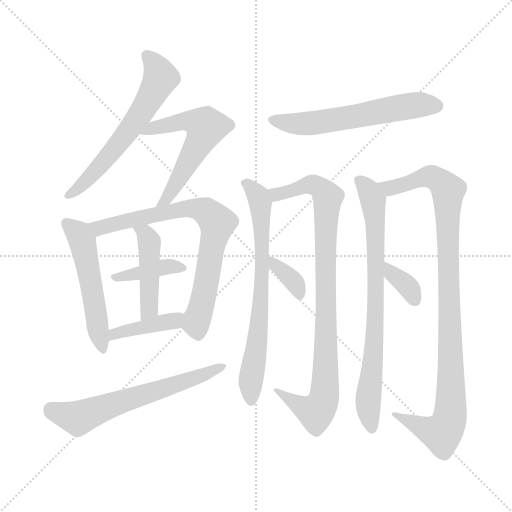
t = 0.00 s
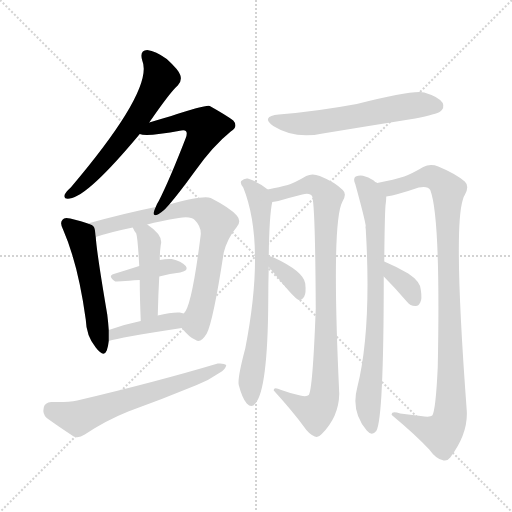
t = 2.21 s
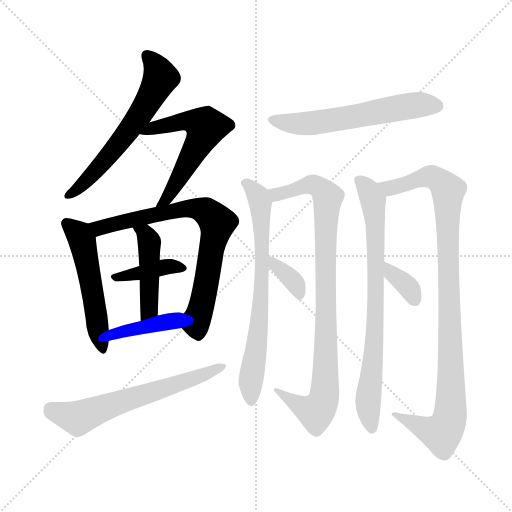
t = 4.41 s
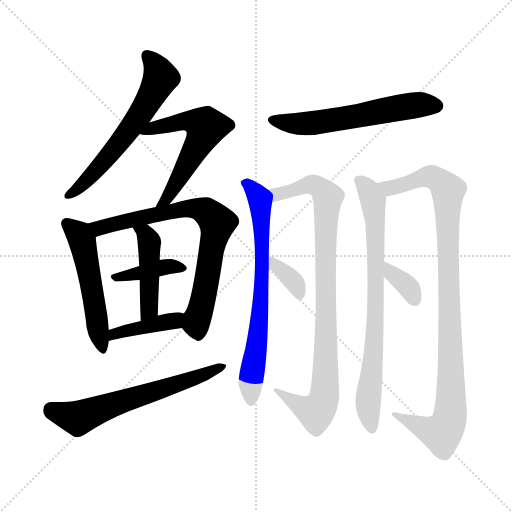
t = 6.62 s
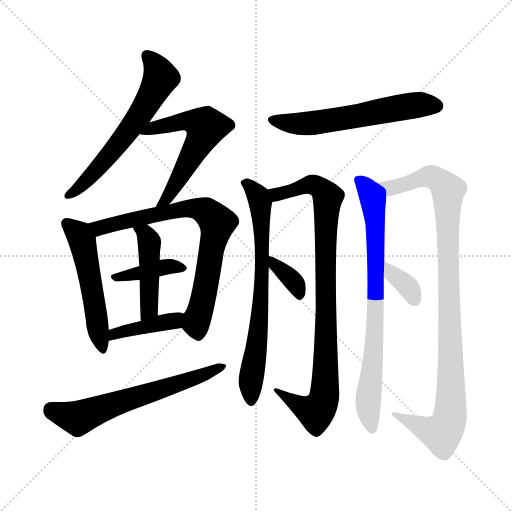
t = 8.83 s
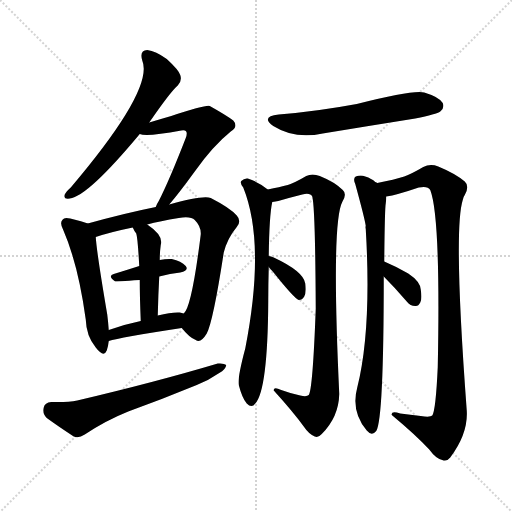
t = 11.03 s

The animated SVG that drew these frames (rendered in a browser with its animation timeline set to each time). Animation: 15 CSS @keyframes rules; one cycle of 11.03 s.

<svg version="1.1" viewBox="0 0 1024 1024" xmlns="http://www.w3.org/2000/svg">
  <g stroke="lightgray" stroke-dasharray="1,1" stroke-width="1" transform="scale(4, 4)">
    <line x1="0" y1="0" x2="256" y2="256"></line>
    <line x1="256" y1="0" x2="0" y2="256"></line>
    <line x1="128" y1="0" x2="128" y2="256"></line>
    <line x1="0" y1="128" x2="256" y2="128"></line>
  </g>
<g transform="scale(1, -1) translate(0, -900)">
   <style type="text/css">
    @keyframes keyframes0 {
      from {
       stroke: blue;
       stroke-dashoffset: 607;
       stroke-width: 128;
       }
       66% {
       animation-timing-function: step-end;
       stroke: blue;
       stroke-dashoffset: 0;
       stroke-width: 128;
       }
       to {
       stroke: black;
       stroke-width: 1024;
       }
       }
       #make-me-a-hanzi-animation-0 {
         animation: keyframes0 0.743978s both;
         animation-delay: 0.000000s;
         animation-timing-function: linear;
       }
    @keyframes keyframes1 {
      from {
       stroke: blue;
       stroke-dashoffset: 566;
       stroke-width: 128;
       }
       65% {
       animation-timing-function: step-end;
       stroke: blue;
       stroke-dashoffset: 0;
       stroke-width: 128;
       }
       to {
       stroke: black;
       stroke-width: 1024;
       }
       }
       #make-me-a-hanzi-animation-1 {
         animation: keyframes1 0.710612s both;
         animation-delay: 0.743978s;
         animation-timing-function: linear;
       }
    @keyframes keyframes2 {
      from {
       stroke: blue;
       stroke-dashoffset: 519;
       stroke-width: 128;
       }
       63% {
       animation-timing-function: step-end;
       stroke: blue;
       stroke-dashoffset: 0;
       stroke-width: 128;
       }
       to {
       stroke: black;
       stroke-width: 1024;
       }
       }
       #make-me-a-hanzi-animation-2 {
         animation: keyframes2 0.672363s both;
         animation-delay: 1.454590s;
         animation-timing-function: linear;
       }
    @keyframes keyframes3 {
      from {
       stroke: blue;
       stroke-dashoffset: 745;
       stroke-width: 128;
       }
       71% {
       animation-timing-function: step-end;
       stroke: blue;
       stroke-dashoffset: 0;
       stroke-width: 128;
       }
       to {
       stroke: black;
       stroke-width: 1024;
       }
       }
       #make-me-a-hanzi-animation-3 {
         animation: keyframes3 0.856283s both;
         animation-delay: 2.126953s;
         animation-timing-function: linear;
       }
    @keyframes keyframes4 {
      from {
       stroke: blue;
       stroke-dashoffset: 390;
       stroke-width: 128;
       }
       56% {
       animation-timing-function: step-end;
       stroke: blue;
       stroke-dashoffset: 0;
       stroke-width: 128;
       }
       to {
       stroke: black;
       stroke-width: 1024;
       }
       }
       #make-me-a-hanzi-animation-4 {
         animation: keyframes4 0.567383s both;
         animation-delay: 2.983236s;
         animation-timing-function: linear;
       }
    @keyframes keyframes5 {
      from {
       stroke: blue;
       stroke-dashoffset: 448;
       stroke-width: 128;
       }
       59% {
       animation-timing-function: step-end;
       stroke: blue;
       stroke-dashoffset: 0;
       stroke-width: 128;
       }
       to {
       stroke: black;
       stroke-width: 1024;
       }
       }
       #make-me-a-hanzi-animation-5 {
         animation: keyframes5 0.614583s both;
         animation-delay: 3.550618s;
         animation-timing-function: linear;
       }
    @keyframes keyframes6 {
      from {
       stroke: blue;
       stroke-dashoffset: 407;
       stroke-width: 128;
       }
       57% {
       animation-timing-function: step-end;
       stroke: blue;
       stroke-dashoffset: 0;
       stroke-width: 128;
       }
       to {
       stroke: black;
       stroke-width: 1024;
       }
       }
       #make-me-a-hanzi-animation-6 {
         animation: keyframes6 0.581217s both;
         animation-delay: 4.165202s;
         animation-timing-function: linear;
       }
    @keyframes keyframes7 {
      from {
       stroke: blue;
       stroke-dashoffset: 623;
       stroke-width: 128;
       }
       67% {
       animation-timing-function: step-end;
       stroke: blue;
       stroke-dashoffset: 0;
       stroke-width: 128;
       }
       to {
       stroke: black;
       stroke-width: 1024;
       }
       }
       #make-me-a-hanzi-animation-7 {
         animation: keyframes7 0.756999s both;
         animation-delay: 4.746419s;
         animation-timing-function: linear;
       }
    @keyframes keyframes8 {
      from {
       stroke: blue;
       stroke-dashoffset: 584;
       stroke-width: 128;
       }
       66% {
       animation-timing-function: step-end;
       stroke: blue;
       stroke-dashoffset: 0;
       stroke-width: 128;
       }
       to {
       stroke: black;
       stroke-width: 1024;
       }
       }
       #make-me-a-hanzi-animation-8 {
         animation: keyframes8 0.725260s both;
         animation-delay: 5.503418s;
         animation-timing-function: linear;
       }
    @keyframes keyframes9 {
      from {
       stroke: blue;
       stroke-dashoffset: 704;
       stroke-width: 128;
       }
       70% {
       animation-timing-function: step-end;
       stroke: blue;
       stroke-dashoffset: 0;
       stroke-width: 128;
       }
       to {
       stroke: black;
       stroke-width: 1024;
       }
       }
       #make-me-a-hanzi-animation-9 {
         animation: keyframes9 0.822917s both;
         animation-delay: 6.228678s;
         animation-timing-function: linear;
       }
    @keyframes keyframes10 {
      from {
       stroke: blue;
       stroke-dashoffset: 901;
       stroke-width: 128;
       }
       75% {
       animation-timing-function: step-end;
       stroke: blue;
       stroke-dashoffset: 0;
       stroke-width: 128;
       }
       to {
       stroke: black;
       stroke-width: 1024;
       }
       }
       #make-me-a-hanzi-animation-10 {
         animation: keyframes10 0.983236s both;
         animation-delay: 7.051595s;
         animation-timing-function: linear;
       }
    @keyframes keyframes11 {
      from {
       stroke: blue;
       stroke-dashoffset: 352;
       stroke-width: 128;
       }
       53% {
       animation-timing-function: step-end;
       stroke: blue;
       stroke-dashoffset: 0;
       stroke-width: 128;
       }
       to {
       stroke: black;
       stroke-width: 1024;
       }
       }
       #make-me-a-hanzi-animation-11 {
         animation: keyframes11 0.536458s both;
         animation-delay: 8.034831s;
         animation-timing-function: linear;
       }
    @keyframes keyframes12 {
      from {
       stroke: blue;
       stroke-dashoffset: 762;
       stroke-width: 128;
       }
       71% {
       animation-timing-function: step-end;
       stroke: blue;
       stroke-dashoffset: 0;
       stroke-width: 128;
       }
       to {
       stroke: black;
       stroke-width: 1024;
       }
       }
       #make-me-a-hanzi-animation-12 {
         animation: keyframes12 0.870117s both;
         animation-delay: 8.571289s;
         animation-timing-function: linear;
       }
    @keyframes keyframes13 {
      from {
       stroke: blue;
       stroke-dashoffset: 992;
       stroke-width: 128;
       }
       76% {
       animation-timing-function: step-end;
       stroke: blue;
       stroke-dashoffset: 0;
       stroke-width: 128;
       }
       to {
       stroke: black;
       stroke-width: 1024;
       }
       }
       #make-me-a-hanzi-animation-13 {
         animation: keyframes13 1.057292s both;
         animation-delay: 9.441406s;
         animation-timing-function: linear;
       }
    @keyframes keyframes14 {
      from {
       stroke: blue;
       stroke-dashoffset: 346;
       stroke-width: 128;
       }
       53% {
       animation-timing-function: step-end;
       stroke: blue;
       stroke-dashoffset: 0;
       stroke-width: 128;
       }
       to {
       stroke: black;
       stroke-width: 1024;
       }
       }
       #make-me-a-hanzi-animation-14 {
         animation: keyframes14 0.531576s both;
         animation-delay: 10.498698s;
         animation-timing-function: linear;
       }
</style>
<path d="M 298.5 655.0 Q 340.5 716.0 355.5 729.0 Q 364.5 738.0 360.5 750.0 Q 357.5 760.0 333.5 782.0 Q 311.5 798.0 294.5 800.0 Q 278.5 799.0 284.5 779.0 Q 308.5 722.0 141.5 525.0 Q 131.5 516.0 129.5 511.0 Q 126.5 501.0 139.5 503.0 Q 175.5 507.0 279.5 632.0 L 298.5 655.0 Z" fill="lightgray"></path> 
<path d="M 338.5 491.0 Q 357.5 513.0 389.5 557.0 Q 425.5 608.0 461.5 637.0 Q 477.5 647.0 466.5 659.0 Q 453.5 669.0 419.5 688.0 Q 412.5 691.0 342.5 668.0 Q 321.5 662.0 298.5 655.0 C 269.5 646.0 249.5 637.0 279.5 632.0 Q 292.5 626.0 362.5 639.0 Q 369.5 640.0 371.5 638.0 Q 375.5 635.0 371.5 624.0 Q 338.5 539.0 317.5 498.0 Q 313.5 492.0 311.5 486.0 C 298.5 459.0 319.5 468.0 338.5 491.0 Z" fill="lightgray"></path> 
<path d="M 175.5 453.0 Q 165.5 457.0 140.5 463.0 Q 128.5 466.0 125.5 461.0 Q 118.5 455.0 126.5 440.0 Q 156.5 371.0 171.5 261.0 Q 172.5 228.0 191.5 205.0 Q 207.5 184.0 213.5 199.0 Q 216.5 208.0 217.5 218.0 L 217.5 240.0 Q 216.5 255.0 214.5 271.0 Q 193.5 394.0 191.5 426.0 C 189.5 448.0 189.5 448.0 175.5 453.0 Z" fill="lightgray"></path> 
<path d="M 363.5 244.0 Q 378.5 225.0 391.5 220.0 Q 401.5 213.0 413.5 233.0 Q 426.5 258.0 447.5 395.0 Q 454.5 423.0 473.5 446.0 Q 483.5 458.0 473.5 469.0 Q 460.5 484.0 421.5 504.0 Q 406.5 510.0 338.5 491.0 L 311.5 486.0 Q 251.5 474.0 175.5 453.0 C 146.5 445.0 162.5 417.0 191.5 426.0 Q 221.5 436.0 265.5 445.0 L 294.5 451.0 Q 319.5 458.0 357.5 464.0 Q 381.5 468.0 389.5 460.0 Q 402.5 447.0 401.5 431.0 Q 383.5 286.0 367.5 273.0 C 356.5 252.0 356.5 252.0 363.5 244.0 Z" fill="lightgray"></path> 
<path d="M 318.5 347.0 Q 340.5 353.0 360.5 355.0 Q 378.5 359.0 371.5 368.0 Q 362.5 378.0 343.5 382.0 Q 333.5 383.0 319.5 380.0 L 278.5 368.0 Q 250.5 359.0 227.5 352.0 Q 214.5 348.0 230.5 337.0 Q 231.5 337.0 279.5 340.0 L 318.5 347.0 Z" fill="lightgray"></path> 
<path d="M 315.5 269.0 Q 316.5 311.0 318.5 347.0 L 319.5 380.0 Q 319.5 395.0 321.5 410.0 Q 327.5 429.0 294.5 451.0 C 269.5 468.0 252.5 472.0 265.5 445.0 Q 268.5 438.0 272.5 433.0 Q 275.5 424.0 278.5 368.0 L 279.5 340.0 Q 279.5 307.0 281.5 258.0 C 282.5 228.0 314.5 239.0 315.5 269.0 Z" fill="lightgray"></path> 
<path d="M 217.5 218.0 Q 238.5 225.0 363.5 244.0 C 393.5 249.0 396.5 266.0 367.5 273.0 Q 363.5 274.0 359.5 275.0 Q 343.5 276.0 315.5 269.0 L 281.5 258.0 Q 247.5 251.0 217.5 240.0 C 189.5 230.0 188.5 210.0 217.5 218.0 Z" fill="lightgray"></path> 
<path d="M 102.5 96.0 Q 89.5 95.0 87.5 85.0 Q 84.5 72.0 93.5 64.0 Q 115.5 48.0 147.5 27.0 Q 157.5 23.0 169.5 31.0 Q 211.5 59.0 256.5 77.0 Q 325.5 102.0 393.5 130.0 Q 418.5 140.0 438.5 154.0 Q 451.5 161.0 452.5 170.0 Q 448.5 174.0 435.5 173.0 Q 311.5 136.0 154.5 99.0 Q 135.5 95.0 102.5 96.0 Z" fill="lightgray"></path> 
<path d="M 557.5 671.0 Q 520.5 667.0 546.5 648.0 Q 589.5 621.0 645.5 633.0 Q 736.5 648.0 830.5 663.0 Q 873.5 672.0 880.5 677.0 Q 889.5 684.0 885.5 694.0 Q 878.5 706.0 848.5 715.0 Q 827.5 721.0 713.5 692.0 Q 632.5 677.0 557.5 671.0 Z" fill="lightgray"></path> 
<path d="M 537.5 388.0 Q 538.5 469.0 544.5 496.0 C 547.5 512.0 547.5 512.0 535.5 521.0 Q 517.5 536.0 495.5 543.0 Q 488.5 544.0 482.5 538.0 Q 479.5 534.0 486.5 525.0 Q 531.5 413.0 490.5 203.0 Q 474.5 143.0 477.5 130.0 Q 484.5 103.0 493.5 93.0 Q 503.5 83.0 510.5 93.0 Q 535.5 120.0 536.5 298.0 Q 536.5 331.0 537.5 366.0 L 537.5 388.0 Z" fill="lightgray"></path> 
<path d="M 544.5 496.0 Q 551.5 497.0 556.5 498.0 Q 580.5 505.0 604.5 511.0 Q 620.5 515.0 624.5 507.0 Q 630.5 486.0 631.5 283.0 Q 625.5 121.0 617.5 110.0 Q 613.5 106.0 600.5 109.0 Q 581.5 113.0 562.5 120.0 Q 546.5 127.0 547.5 119.0 Q 586.5 76.0 607.5 47.0 Q 617.5 32.0 629.5 27.0 Q 636.5 24.0 643.5 32.0 Q 677.5 66.0 678.5 112.0 Q 662.5 454.0 684.5 496.0 Q 694.5 512.0 685.5 520.0 Q 669.5 536.0 639.5 548.0 Q 624.5 554.0 612.5 548.0 Q 590.5 535.0 575.5 530.0 Q 559.5 526.0 535.5 521.0 C 506.5 515.0 515.5 490.0 544.5 496.0 Z" fill="lightgray"></path> 
<path d="M 537.5 366.0 Q 540.5 362.0 545.5 357.0 Q 588.5 303.0 597.5 300.0 Q 604.5 300.0 608.5 307.0 Q 612.5 314.0 610.5 333.0 Q 607.5 357.0 547.5 385.0 Q 541.5 388.0 537.5 388.0 C 517.5 391.0 518.5 389.0 537.5 366.0 Z" fill="lightgray"></path> 
<path d="M 754.5 534.0 Q 753.5 535.0 750.5 536.0 Q 743.5 543.0 730.5 547.0 Q 721.5 551.0 711.5 547.0 Q 705.5 543.0 710.5 532.0 Q 729.5 463.0 731.5 448.0 Q 730.5 447.0 731.5 442.0 Q 743.5 241.0 714.5 125.0 Q 701.5 77.0 733.5 39.0 Q 743.5 27.0 752.5 38.0 Q 767.5 62.0 767.5 347.0 L 768.5 377.0 Q 769.5 483.0 771.5 493.0 Q 772.5 502.0 772.5 507.0 C 773.5 522.0 773.5 522.0 754.5 534.0 Z" fill="lightgray"></path> 
<path d="M 841.5 68.0 Q 820.5 71.0 800.5 73.0 Q 781.5 79.0 783.5 70.0 Q 831.5 30.0 858.5 1.0 Q 871.5 -17.0 884.5 -20.0 Q 893.5 -24.0 900.5 -15.0 Q 936.5 33.0 933.5 79.0 Q 906.5 440.0 925.5 500.0 Q 926.5 506.0 929.5 510.0 Q 939.5 528.0 929.5 537.0 Q 910.5 553.0 876.5 567.0 Q 860.5 573.0 846.5 566.0 Q 824.5 553.0 808.5 547.0 Q 789.5 541.0 754.5 534.0 C 725.5 528.0 743.5 501.0 772.5 507.0 Q 793.5 510.0 837.5 525.0 Q 855.5 529.0 860.5 520.0 Q 881.5 466.0 875.5 166.0 Q 871.5 79.0 864.5 69.0 Q 860.5 65.0 841.5 68.0 Z" fill="lightgray"></path> 
<path d="M 767.5 347.0 Q 789.5 325.0 813.5 297.0 Q 820.5 288.0 830.5 288.0 Q 836.5 287.0 840.5 295.0 Q 844.5 302.0 841.5 321.0 Q 840.5 337.0 816.5 353.0 Q 794.5 366.0 768.5 377.0 C 740.5 389.0 746.5 368.0 767.5 347.0 Z" fill="lightgray"></path> 
      <clipPath id="make-me-a-hanzi-clip-0">
      <path d="M 298.5 655.0 Q 340.5 716.0 355.5 729.0 Q 364.5 738.0 360.5 750.0 Q 357.5 760.0 333.5 782.0 Q 311.5 798.0 294.5 800.0 Q 278.5 799.0 284.5 779.0 Q 308.5 722.0 141.5 525.0 Q 131.5 516.0 129.5 511.0 Q 126.5 501.0 139.5 503.0 Q 175.5 507.0 279.5 632.0 L 298.5 655.0 Z" fill="lightgray"></path>
      </clipPath>
      <path clip-path="url(#make-me-a-hanzi-clip-0)" d="M 294.5 787.0 L 313.5 766.0 L 320.5 742.0 L 296.5 697.0 L 255.5 635.0 L 188.5 554.0 L 137.5 510.0 " fill="none" id="make-me-a-hanzi-animation-0" stroke-dasharray="479 958" stroke-linecap="round"></path>

      <clipPath id="make-me-a-hanzi-clip-1">
      <path d="M 338.5 491.0 Q 357.5 513.0 389.5 557.0 Q 425.5 608.0 461.5 637.0 Q 477.5 647.0 466.5 659.0 Q 453.5 669.0 419.5 688.0 Q 412.5 691.0 342.5 668.0 Q 321.5 662.0 298.5 655.0 C 269.5 646.0 249.5 637.0 279.5 632.0 Q 292.5 626.0 362.5 639.0 Q 369.5 640.0 371.5 638.0 Q 375.5 635.0 371.5 624.0 Q 338.5 539.0 317.5 498.0 Q 313.5 492.0 311.5 486.0 C 298.5 459.0 319.5 468.0 338.5 491.0 Z" fill="lightgray"></path>
      </clipPath>
      <path clip-path="url(#make-me-a-hanzi-clip-1)" d="M 290.5 636.0 L 359.5 658.0 L 384.5 658.0 L 411.5 646.0 L 339.5 511.0 L 317.5 490.0 " fill="none" id="make-me-a-hanzi-animation-1" stroke-dasharray="438 876" stroke-linecap="round"></path>

      <clipPath id="make-me-a-hanzi-clip-2">
      <path d="M 175.5 453.0 Q 165.5 457.0 140.5 463.0 Q 128.5 466.0 125.5 461.0 Q 118.5 455.0 126.5 440.0 Q 156.5 371.0 171.5 261.0 Q 172.5 228.0 191.5 205.0 Q 207.5 184.0 213.5 199.0 Q 216.5 208.0 217.5 218.0 L 217.5 240.0 Q 216.5 255.0 214.5 271.0 Q 193.5 394.0 191.5 426.0 C 189.5 448.0 189.5 448.0 175.5 453.0 Z" fill="lightgray"></path>
      </clipPath>
      <path clip-path="url(#make-me-a-hanzi-clip-2)" d="M 134.5 453.0 L 158.5 431.0 L 166.5 411.0 L 203.5 205.0 " fill="none" id="make-me-a-hanzi-animation-2" stroke-dasharray="391 782" stroke-linecap="round"></path>

      <clipPath id="make-me-a-hanzi-clip-3">
      <path d="M 363.5 244.0 Q 378.5 225.0 391.5 220.0 Q 401.5 213.0 413.5 233.0 Q 426.5 258.0 447.5 395.0 Q 454.5 423.0 473.5 446.0 Q 483.5 458.0 473.5 469.0 Q 460.5 484.0 421.5 504.0 Q 406.5 510.0 338.5 491.0 L 311.5 486.0 Q 251.5 474.0 175.5 453.0 C 146.5 445.0 162.5 417.0 191.5 426.0 Q 221.5 436.0 265.5 445.0 L 294.5 451.0 Q 319.5 458.0 357.5 464.0 Q 381.5 468.0 389.5 460.0 Q 402.5 447.0 401.5 431.0 Q 383.5 286.0 367.5 273.0 C 356.5 252.0 356.5 252.0 363.5 244.0 Z" fill="lightgray"></path>
      </clipPath>
      <path clip-path="url(#make-me-a-hanzi-clip-3)" d="M 185.5 450.0 L 197.5 444.0 L 372.5 484.0 L 402.5 481.0 L 429.5 462.0 L 434.5 454.0 L 392.5 251.0 L 397.5 236.0 " fill="none" id="make-me-a-hanzi-animation-3" stroke-dasharray="617 1234" stroke-linecap="round"></path>

      <clipPath id="make-me-a-hanzi-clip-4">
      <path d="M 318.5 347.0 Q 340.5 353.0 360.5 355.0 Q 378.5 359.0 371.5 368.0 Q 362.5 378.0 343.5 382.0 Q 333.5 383.0 319.5 380.0 L 278.5 368.0 Q 250.5 359.0 227.5 352.0 Q 214.5 348.0 230.5 337.0 Q 231.5 337.0 279.5 340.0 L 318.5 347.0 Z" fill="lightgray"></path>
      </clipPath>
      <path clip-path="url(#make-me-a-hanzi-clip-4)" d="M 231.5 345.0 L 328.5 366.0 L 363.5 363.0 " fill="none" id="make-me-a-hanzi-animation-4" stroke-dasharray="262 524" stroke-linecap="round"></path>

      <clipPath id="make-me-a-hanzi-clip-5">
      <path d="M 315.5 269.0 Q 316.5 311.0 318.5 347.0 L 319.5 380.0 Q 319.5 395.0 321.5 410.0 Q 327.5 429.0 294.5 451.0 C 269.5 468.0 252.5 472.0 265.5 445.0 Q 268.5 438.0 272.5 433.0 Q 275.5 424.0 278.5 368.0 L 279.5 340.0 Q 279.5 307.0 281.5 258.0 C 282.5 228.0 314.5 239.0 315.5 269.0 Z" fill="lightgray"></path>
      </clipPath>
      <path clip-path="url(#make-me-a-hanzi-clip-5)" d="M 273.5 442.0 L 291.5 433.0 L 299.5 405.0 L 297.5 282.0 L 285.5 266.0 " fill="none" id="make-me-a-hanzi-animation-5" stroke-dasharray="320 640" stroke-linecap="round"></path>

      <clipPath id="make-me-a-hanzi-clip-6">
      <path d="M 217.5 218.0 Q 238.5 225.0 363.5 244.0 C 393.5 249.0 396.5 266.0 367.5 273.0 Q 363.5 274.0 359.5 275.0 Q 343.5 276.0 315.5 269.0 L 281.5 258.0 Q 247.5 251.0 217.5 240.0 C 189.5 230.0 188.5 210.0 217.5 218.0 Z" fill="lightgray"></path>
      </clipPath>
      <path clip-path="url(#make-me-a-hanzi-clip-6)" d="M 218.5 224.0 L 228.5 233.0 L 347.5 257.0 L 361.5 266.0 " fill="none" id="make-me-a-hanzi-animation-6" stroke-dasharray="279 558" stroke-linecap="round"></path>

      <clipPath id="make-me-a-hanzi-clip-7">
      <path d="M 102.5 96.0 Q 89.5 95.0 87.5 85.0 Q 84.5 72.0 93.5 64.0 Q 115.5 48.0 147.5 27.0 Q 157.5 23.0 169.5 31.0 Q 211.5 59.0 256.5 77.0 Q 325.5 102.0 393.5 130.0 Q 418.5 140.0 438.5 154.0 Q 451.5 161.0 452.5 170.0 Q 448.5 174.0 435.5 173.0 Q 311.5 136.0 154.5 99.0 Q 135.5 95.0 102.5 96.0 Z" fill="lightgray"></path>
      </clipPath>
      <path clip-path="url(#make-me-a-hanzi-clip-7)" d="M 101.5 82.0 L 154.5 64.0 L 447.5 167.0 " fill="none" id="make-me-a-hanzi-animation-7" stroke-dasharray="495 990" stroke-linecap="round"></path>

      <clipPath id="make-me-a-hanzi-clip-8">
      <path d="M 557.5 671.0 Q 520.5 667.0 546.5 648.0 Q 589.5 621.0 645.5 633.0 Q 736.5 648.0 830.5 663.0 Q 873.5 672.0 880.5 677.0 Q 889.5 684.0 885.5 694.0 Q 878.5 706.0 848.5 715.0 Q 827.5 721.0 713.5 692.0 Q 632.5 677.0 557.5 671.0 Z" fill="lightgray"></path>
      </clipPath>
      <path clip-path="url(#make-me-a-hanzi-clip-8)" d="M 549.5 661.0 L 608.5 652.0 L 808.5 687.0 L 873.5 688.0 " fill="none" id="make-me-a-hanzi-animation-8" stroke-dasharray="456 912" stroke-linecap="round"></path>

      <clipPath id="make-me-a-hanzi-clip-9">
      <path d="M 537.5 388.0 Q 538.5 469.0 544.5 496.0 C 547.5 512.0 547.5 512.0 535.5 521.0 Q 517.5 536.0 495.5 543.0 Q 488.5 544.0 482.5 538.0 Q 479.5 534.0 486.5 525.0 Q 531.5 413.0 490.5 203.0 Q 474.5 143.0 477.5 130.0 Q 484.5 103.0 493.5 93.0 Q 503.5 83.0 510.5 93.0 Q 535.5 120.0 536.5 298.0 Q 536.5 331.0 537.5 366.0 L 537.5 388.0 Z" fill="lightgray"></path>
      </clipPath>
      <path clip-path="url(#make-me-a-hanzi-clip-9)" d="M 491.5 534.0 L 516.5 507.0 L 524.5 439.0 L 520.5 260.0 L 501.5 140.0 L 502.5 98.0 " fill="none" id="make-me-a-hanzi-animation-9" stroke-dasharray="576 1152" stroke-linecap="round"></path>

      <clipPath id="make-me-a-hanzi-clip-10">
      <path d="M 544.5 496.0 Q 551.5 497.0 556.5 498.0 Q 580.5 505.0 604.5 511.0 Q 620.5 515.0 624.5 507.0 Q 630.5 486.0 631.5 283.0 Q 625.5 121.0 617.5 110.0 Q 613.5 106.0 600.5 109.0 Q 581.5 113.0 562.5 120.0 Q 546.5 127.0 547.5 119.0 Q 586.5 76.0 607.5 47.0 Q 617.5 32.0 629.5 27.0 Q 636.5 24.0 643.5 32.0 Q 677.5 66.0 678.5 112.0 Q 662.5 454.0 684.5 496.0 Q 694.5 512.0 685.5 520.0 Q 669.5 536.0 639.5 548.0 Q 624.5 554.0 612.5 548.0 Q 590.5 535.0 575.5 530.0 Q 559.5 526.0 535.5 521.0 C 506.5 515.0 515.5 490.0 544.5 496.0 Z" fill="lightgray"></path>
      </clipPath>
      <path clip-path="url(#make-me-a-hanzi-clip-10)" d="M 544.5 517.0 L 553.5 511.0 L 623.5 531.0 L 648.5 517.0 L 655.5 505.0 L 648.5 107.0 L 631.5 76.0 L 555.5 114.0 " fill="none" id="make-me-a-hanzi-animation-10" stroke-dasharray="773 1546" stroke-linecap="round"></path>

      <clipPath id="make-me-a-hanzi-clip-11">
      <path d="M 537.5 366.0 Q 540.5 362.0 545.5 357.0 Q 588.5 303.0 597.5 300.0 Q 604.5 300.0 608.5 307.0 Q 612.5 314.0 610.5 333.0 Q 607.5 357.0 547.5 385.0 Q 541.5 388.0 537.5 388.0 C 517.5 391.0 518.5 389.0 537.5 366.0 Z" fill="lightgray"></path>
      </clipPath>
      <path clip-path="url(#make-me-a-hanzi-clip-11)" d="M 541.5 383.0 L 589.5 335.0 L 599.5 309.0 " fill="none" id="make-me-a-hanzi-animation-11" stroke-dasharray="224 448" stroke-linecap="round"></path>

      <clipPath id="make-me-a-hanzi-clip-12">
      <path d="M 754.5 534.0 Q 753.5 535.0 750.5 536.0 Q 743.5 543.0 730.5 547.0 Q 721.5 551.0 711.5 547.0 Q 705.5 543.0 710.5 532.0 Q 729.5 463.0 731.5 448.0 Q 730.5 447.0 731.5 442.0 Q 743.5 241.0 714.5 125.0 Q 701.5 77.0 733.5 39.0 Q 743.5 27.0 752.5 38.0 Q 767.5 62.0 767.5 347.0 L 768.5 377.0 Q 769.5 483.0 771.5 493.0 Q 772.5 502.0 772.5 507.0 C 773.5 522.0 773.5 522.0 754.5 534.0 Z" fill="lightgray"></path>
      </clipPath>
      <path clip-path="url(#make-me-a-hanzi-clip-12)" d="M 718.5 539.0 L 746.5 500.0 L 751.5 451.0 L 750.5 232.0 L 735.5 90.0 L 743.5 44.0 " fill="none" id="make-me-a-hanzi-animation-12" stroke-dasharray="634 1268" stroke-linecap="round"></path>

      <clipPath id="make-me-a-hanzi-clip-13">
      <path d="M 841.5 68.0 Q 820.5 71.0 800.5 73.0 Q 781.5 79.0 783.5 70.0 Q 831.5 30.0 858.5 1.0 Q 871.5 -17.0 884.5 -20.0 Q 893.5 -24.0 900.5 -15.0 Q 936.5 33.0 933.5 79.0 Q 906.5 440.0 925.5 500.0 Q 926.5 506.0 929.5 510.0 Q 939.5 528.0 929.5 537.0 Q 910.5 553.0 876.5 567.0 Q 860.5 573.0 846.5 566.0 Q 824.5 553.0 808.5 547.0 Q 789.5 541.0 754.5 534.0 C 725.5 528.0 743.5 501.0 772.5 507.0 Q 793.5 510.0 837.5 525.0 Q 855.5 529.0 860.5 520.0 Q 881.5 466.0 875.5 166.0 Q 871.5 79.0 864.5 69.0 Q 860.5 65.0 841.5 68.0 Z" fill="lightgray"></path>
      </clipPath>
      <path clip-path="url(#make-me-a-hanzi-clip-13)" d="M 763.5 533.0 L 779.5 524.0 L 859.5 547.0 L 886.5 532.0 L 896.5 517.0 L 903.5 141.0 L 899.5 63.0 L 883.5 33.0 L 792.5 68.0 " fill="none" id="make-me-a-hanzi-animation-13" stroke-dasharray="864 1728" stroke-linecap="round"></path>

      <clipPath id="make-me-a-hanzi-clip-14">
      <path d="M 767.5 347.0 Q 789.5 325.0 813.5 297.0 Q 820.5 288.0 830.5 288.0 Q 836.5 287.0 840.5 295.0 Q 844.5 302.0 841.5 321.0 Q 840.5 337.0 816.5 353.0 Q 794.5 366.0 768.5 377.0 C 740.5 389.0 746.5 368.0 767.5 347.0 Z" fill="lightgray"></path>
      </clipPath>
      <path clip-path="url(#make-me-a-hanzi-clip-14)" d="M 772.5 369.0 L 782.5 353.0 L 811.5 332.0 L 828.5 301.0 " fill="none" id="make-me-a-hanzi-animation-14" stroke-dasharray="218 436" stroke-linecap="round"></path>

</g>
</svg>
